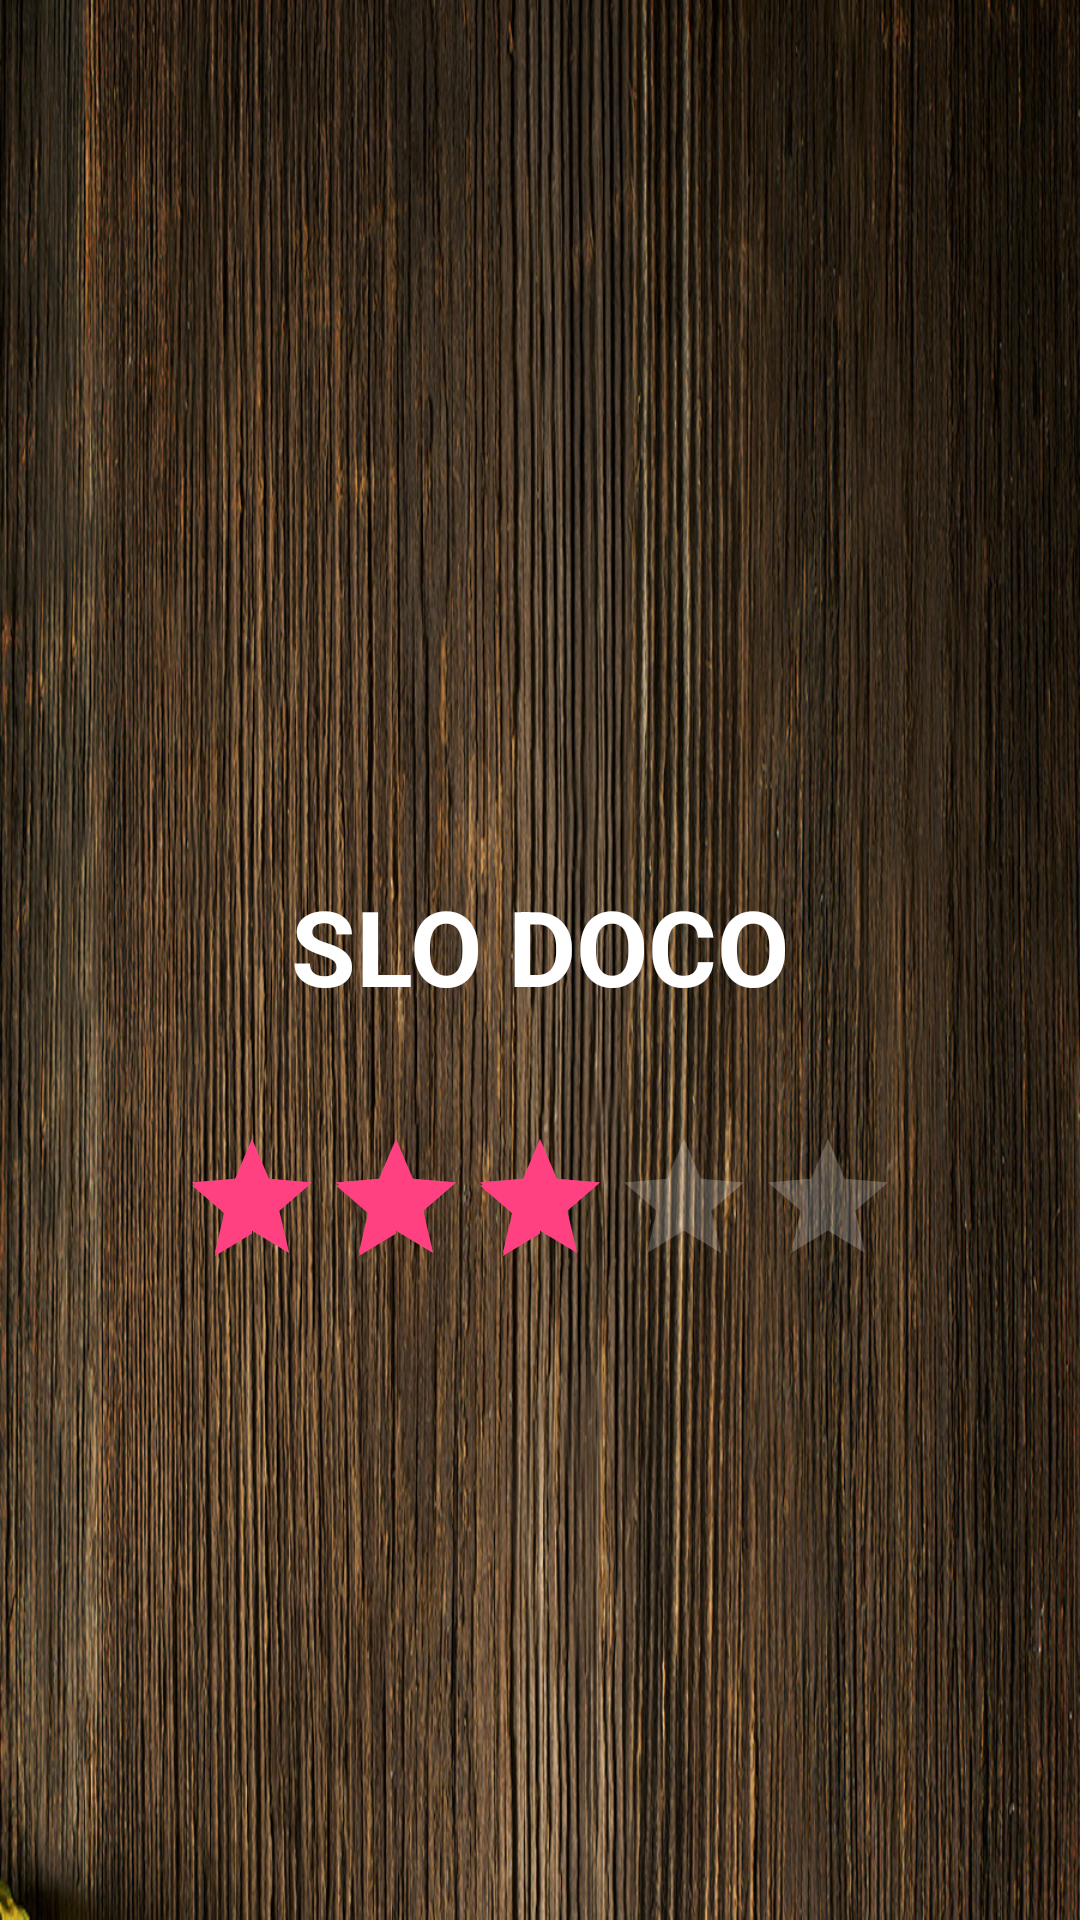

Reconstruct the res/layout file that produces this screen, plus the resources it refers to.
<!-- AndroidManifest.xml: application theme AppTheme -->
<!-- res/layout/lucky.xml -->
<?xml version="1.0" encoding="utf-8"?>
<RelativeLayout xmlns:android="http://schemas.android.com/apk/res/android"
    xmlns:app="http://schemas.android.com/apk/res-auto"
    android:orientation="vertical" android:layout_width="match_parent"
    android:layout_height="match_parent"
    android:background="@drawable/generalbackground">

    <ImageView
        android:layout_width="120dp"
        android:layout_height="120dp"
        app:srcCompat="@mipmap/ic_launcher"
        android:id="@+id/restLucky"
        android:layout_marginTop="120dp"
        android:layout_alignParentTop="true"
        android:layout_centerHorizontal="true" />

    <TextView
        android:text="SLO DOCO"
        android:layout_width="wrap_content"
        android:layout_height="wrap_content"
        android:layout_below="@+id/restLucky"
        android:layout_centerHorizontal="true"
        android:layout_marginTop="52dp"
        android:id="@+id/nameRestLucky"
        android:textColor="#FFFFFF"
        android:textSize="17pt"
        android:textStyle="bold"
        android:textAppearance="@android:style/TextAppearance.DeviceDefault.Large" />

    <RatingBar
        android:layout_width="wrap_content"
        android:layout_height="wrap_content"
        android:layout_below="@+id/nameRestLucky"
        android:layout_centerHorizontal="true"
        android:layout_marginTop="37dp"
        android:id="@+id/restLuckyRating"
        android:rating="3"
        android:paddingBottom="4dp"
        android:clickable="false"
        android:isIndicator="true"
        android:focusableInTouchMode="false"
        android:focusable="false"/>

</RelativeLayout>
<!-- resources referenced by this layout -->
<resources>
  <!-- drawable generalbackground: jpg bitmap (drawable, 456417 bytes) -->
  <style name="AppTheme" parent="Theme.AppCompat.NoActionBar">
          
          <item name="colorPrimary">@color/colorPrimary</item>
          <item name="colorPrimaryDark">@color/colorPrimaryDark</item>
          <item name="colorAccent">@color/colorAccent</item>
      </style>
  <color name="colorPrimary">#3F51B5</color>
  <color name="colorPrimaryDark">#303F9F</color>
  <color name="colorAccent">#FF4081</color>
</resources>
